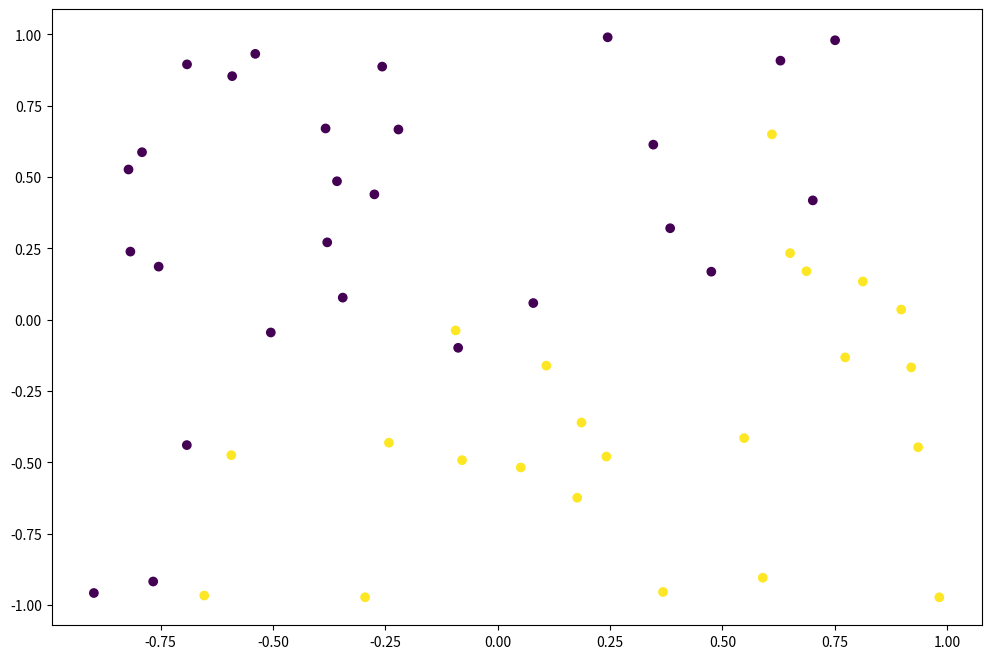
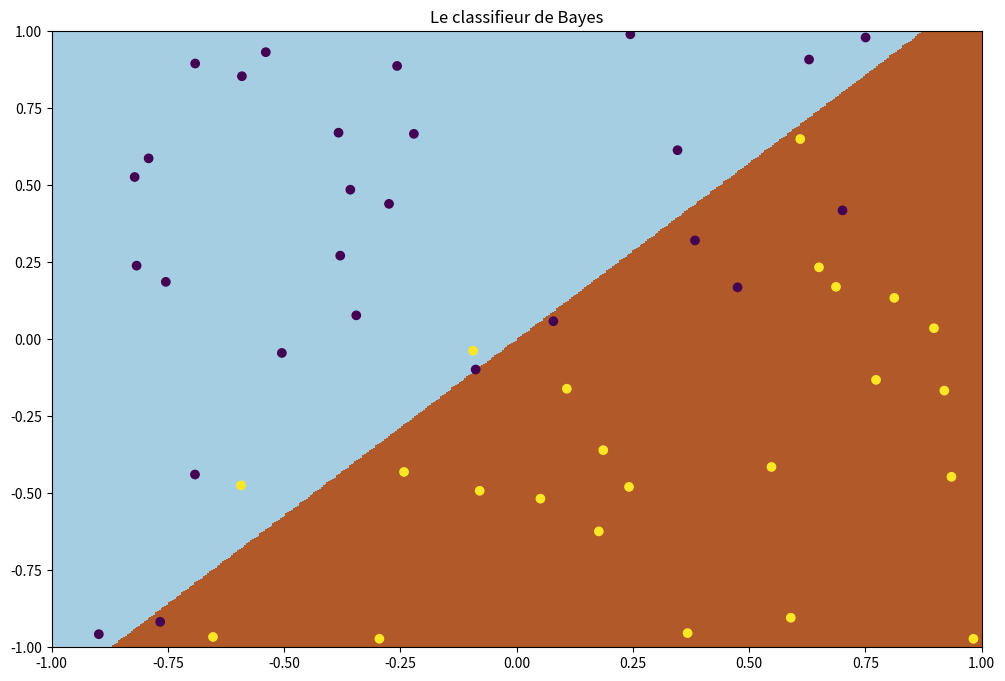

Reproduce these figures in Python, in order.
import numpy as np
from scipy.special import expit as sigmoid

beta = np.random.uniform(-10, 10, size=(2, 1))

def class_probability(x):
    logit = np.dot(x, beta)
    proba = sigmoid(logit)
    
    return proba

def dataset(n):
    X = np.random.uniform(-1, 1, size=(n, 2))
    y = np.random.binomial(n=1, p=class_probability(X))
    return X, y

X, y = dataset(50)

import matplotlib.pyplot as plt

plt.figure(figsize=(12, 8))
plt.scatter(X[:, 0], X[:, 1], c=y)
plt.show()

def bayes_classifier(x):
    ####### Complete this part ######## or die ####################
    return (class_probability(x)>=0.5).astype(int)
    ###############################################################

plt.figure(figsize=(12, 8))
XX, YY = np.mgrid[-1:1:500j, -1:1:500j]
predictions = bayes_classifier(np.stack([XX, YY], axis=2).reshape(500*500, 2))

plt.pcolormesh(XX, YY, predictions.reshape(500, 500), cmap=plt.cm.Paired, shading='auto')
plt.scatter(X[:, 0], X[:, 1], c=y)
plt.xlim(-1, 1)
plt.ylim(-1, 1)
plt.title('Le classifieur de Bayes')
plt.show()

